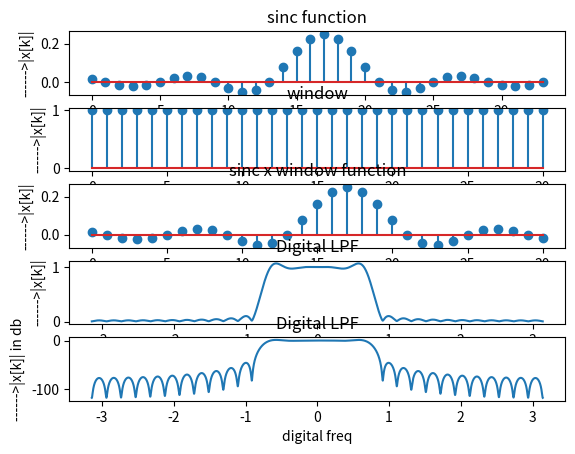

Recreate this plot in Python.
import numpy as np
import matplotlib.pyplot as plt
import cmath as cm
wc=np.pi/4
n=np.arange(-17,17,1)
h=0.25*np.sinc(0.25*n)
m=31
k=np.arange(0,m)
w=[]
for i in range(m):
	w=np.append(w,1)
hw=[]
for i in range(m):
	p=h[i]*1
	hw=np.append(hw,p)
def dtft(x):
	j=cm.sqrt(-1)
	y=[ ]
	N=10000
	n=len(x)
	p=np.linspace(-np.pi,np.pi,N)
	for i in range(0,N):
		w=p[i]
		sum=0
		for k in range(0,n):
			sum=sum+(x[k]*np.exp(-j*w*k))
		y.append(abs(sum))
	return y
N=10000
n1=np.linspace(-np.pi,np.pi,N)
t=dtft(hw)
t1=20*np.log(t)
plt.subplot(5,1,1)
plt.xlabel('----->M')
plt.ylabel('------>|x[k]|')
plt.title('sinc function')
plt.stem(h)
plt.subplot(5,1,2)
plt.xlabel('----->M')
plt.ylabel('------>|x[k]|')
plt.title('window')
plt.stem(k,w)
plt.subplot(5,1,3)
plt.xlabel('----->M')
plt.ylabel('------>|x[k]|')
plt.title('sinc x window function')
plt.stem(k,hw)
plt.subplot(5,1,4)
plt.xlabel('digital freq')
plt.ylabel('------>|x[k]|')
plt.title('Digital LPF')
plt.plot(n1,t)
plt.subplot(5,1,5)
plt.xlabel('digital freq')
plt.ylabel('------>|x[k]| in db')
plt.title('Digital LPF')
plt.plot(n1,t1)
plt.show()

